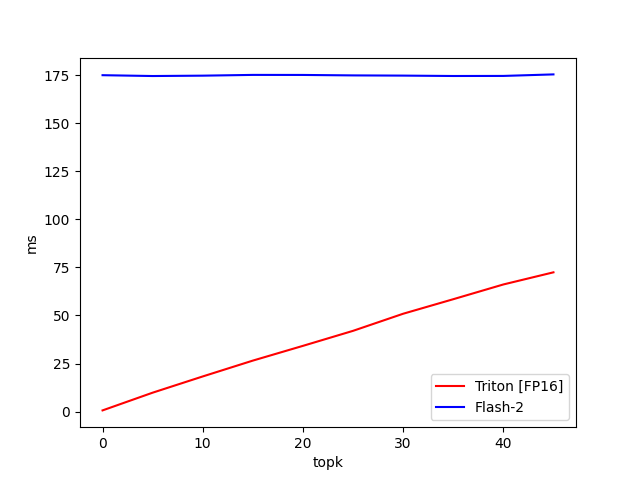

Source data for this figure (header and first rows):
topk, Triton [FP16], Flash-2
0.000000, 0.612, 175
5, 9.833, 174.5
10, 18.28, 174.7
15, 26.52, 175.1
20, 34.19, 175.1
25, 42, 174.9
30, 50.89, 174.8
35, 58.45, 174.6
40, 66.12, 174.6
45, 72.44, 175.4
